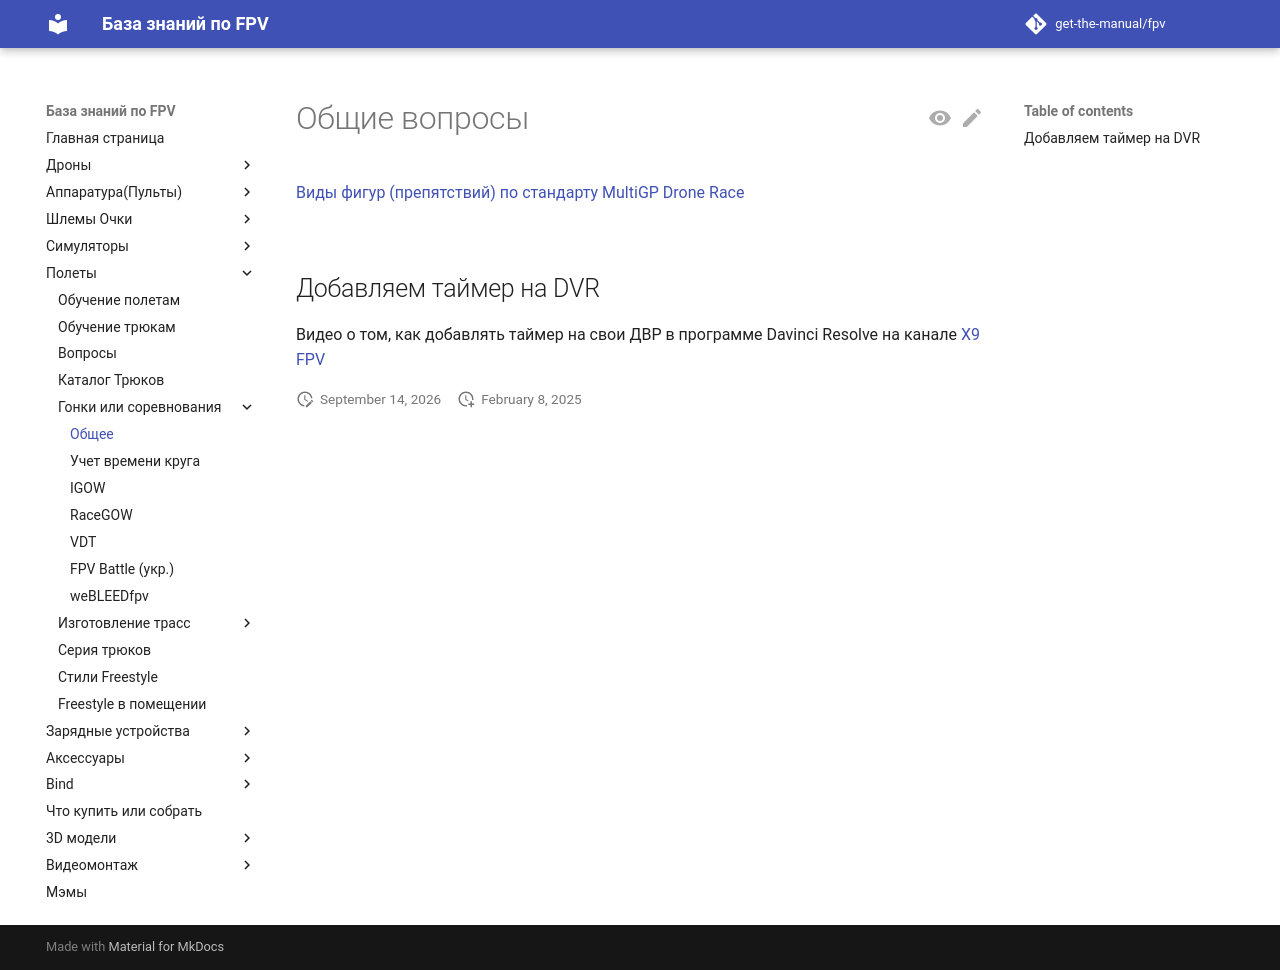

repository: get-the-manual/fpv · page: 30_Polety/30_Gonki_ili_sorevnovaniya/10_Obshhee/index.html · generator: mkdocs

# Общие вопросы

[Виды фигур (препятствий) по стандарту MultiGP Drone Race](https://www.multigp.com/multigp-drone-race-course-obstacles/)  
![](mgp-course-obstacles-all.jpg)

## Добавляем таймер на DVR
Видео о том, как добавлять таймер на свои ДВР в программе Davinci Resolve на канале [X9 FPV](https://t.me/x9fpv/66)
